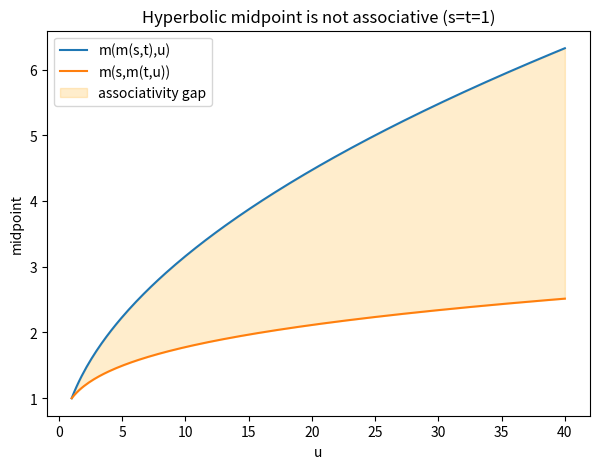

Generate this figure with matplotlib:
import math
import numpy as np
import matplotlib.pyplot as plt

h_mid = lambda s, t: math.sqrt(s * t)
s, t = 1.0, 1.0
us = np.linspace(1, 40, 200)
left  = [h_mid(h_mid(s, t), u) for u in us]
right = [h_mid(s, h_mid(t, u)) for u in us]
fig, ax = plt.subplots(figsize=(7, 5))
ax.plot(us, left,  label="m(m(s,t),u)")
ax.plot(us, right, label="m(s,m(t,u))")
ax.fill_between(us, left, right, alpha=0.2, color='orange',
                label="associativity gap")
ax.set_xlabel("u"); ax.set_ylabel("midpoint"); ax.legend()
ax.set_title("Hyperbolic midpoint is not associative (s=t=1)")
plt.savefig("midpoint_gap.png", dpi=150); print("saved midpoint_gap.png")
